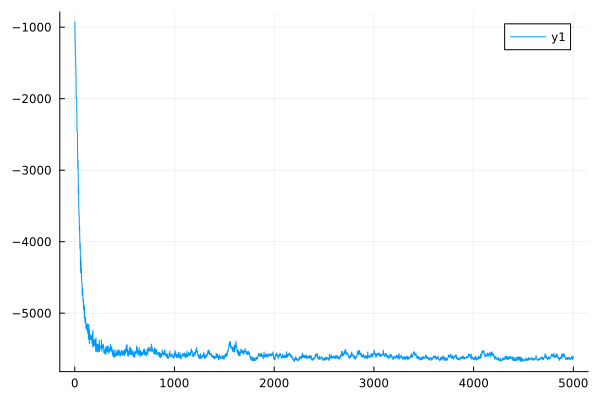

The table this chart was drawn from, first rows:
0	-928.1240747697645
1	-927.8
2	-1070
3	-1070
4	-1213
5	-1213
6	-1387
7	-1385
8	-1404
9	-1404
10	-1559
11	-1559
12	-1707
13	-1705
14	-1983
15	-1980
16	-1998
17	-1996
18	-2005
19	-2004
20	-2163
21	-2162
22	-2452
23	-2450
24	-2439
25	-2436
26	-2492
27	-2492
28	-2734
29	-2731
30	-2981
31	-2977
32	-2861
33	-2860
34	-3032
35	-3030
36	-3328
37	-3326
38	-3248
39	-3246
40	-3510
41	-3507
42	-3592
43	-3590
44	-3642
45	-3641
46	-3849
47	-3844
48	-3799
49	-3795
50	-3948
51	-3944
52	-4101
53	-4095
54	-4028
55	-4024
56	-4215
57	-4213
58	-4402
59	-4399
60	-4436
... 4,939 more rows
